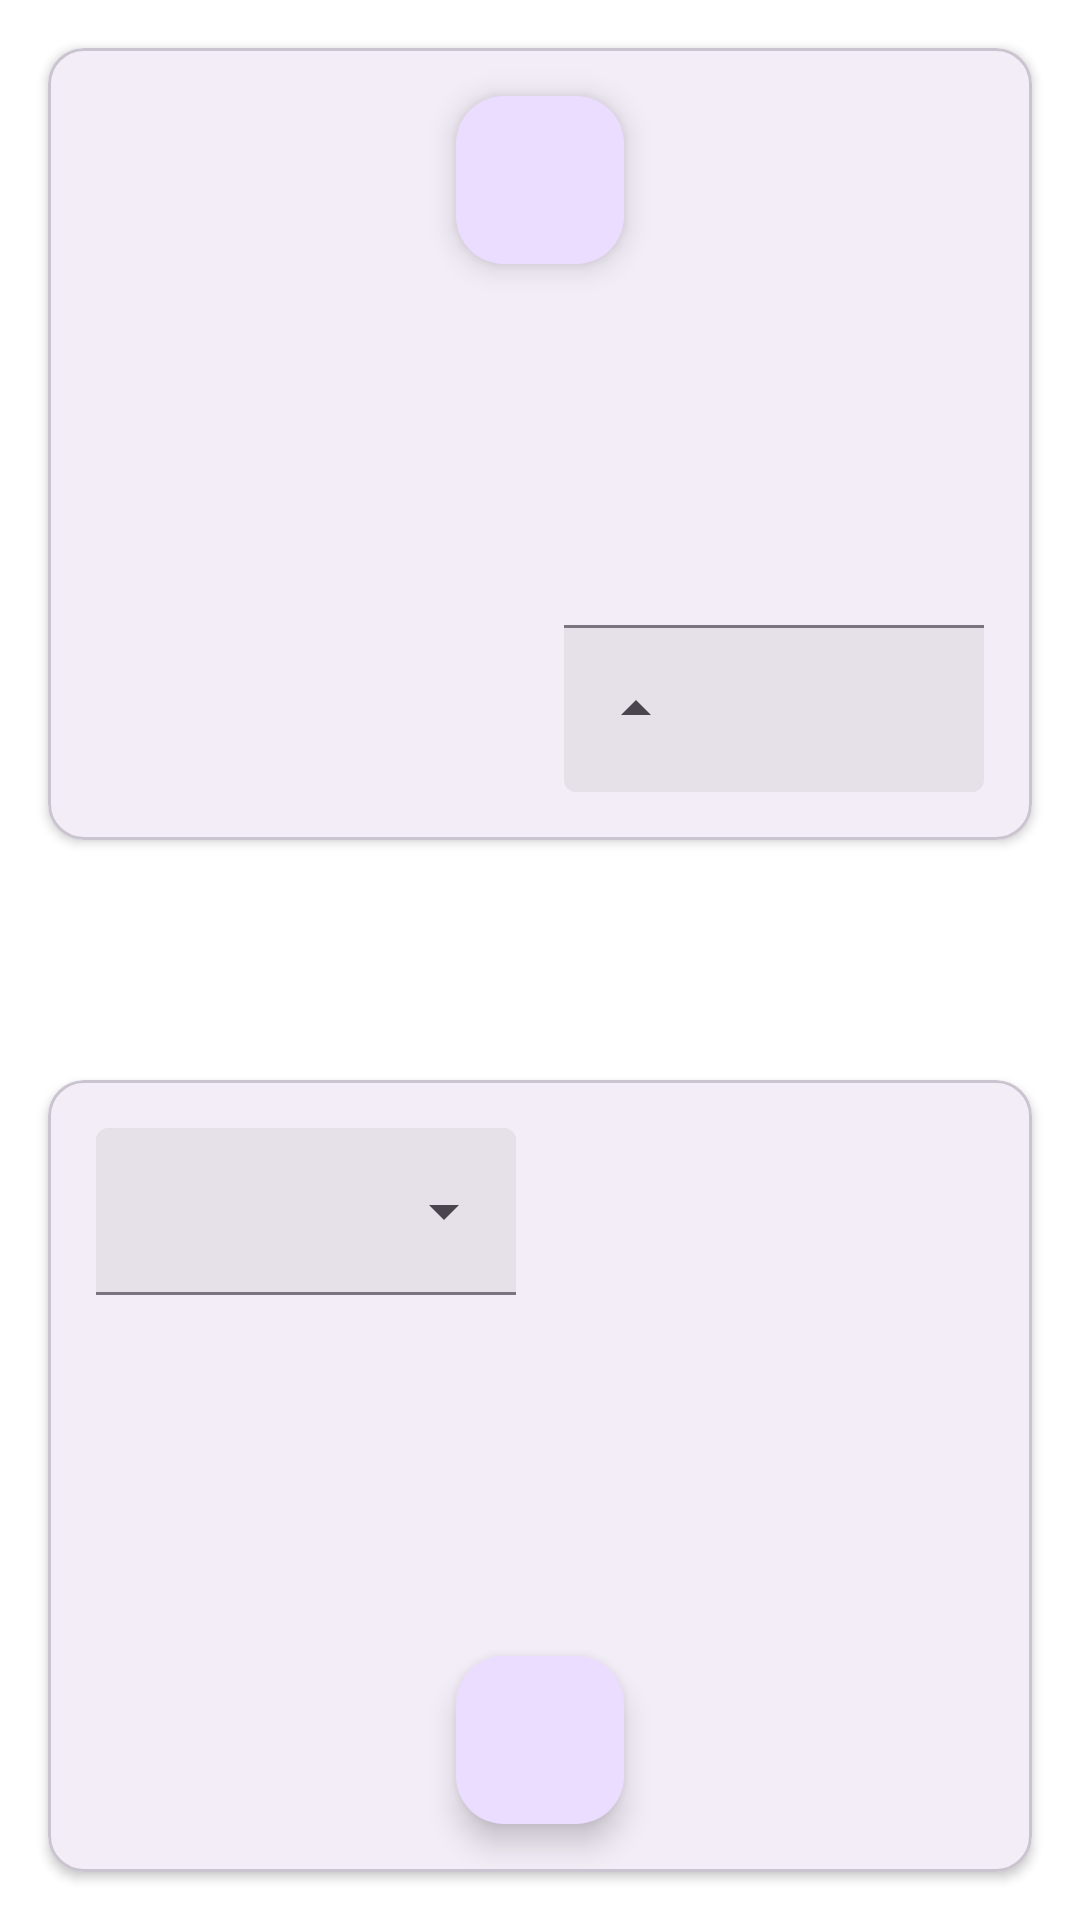

Reconstruct the res/layout file that produces this screen, plus the resources it refers to.
<!-- AndroidManifest.xml: application theme Theme.DSSMV_ProjectDroid_1231562_1230985 -->
<!-- res/layout/fragment_bilingual.xml -->
<?xml version="1.0" encoding="utf-8"?>
<androidx.constraintlayout.widget.ConstraintLayout
    xmlns:android="http://schemas.android.com/apk/res/android"
    xmlns:app="http://schemas.android.com/apk/res-auto"
    xmlns:tools="http://schemas.android.com/tools"
    android:layout_width="match_parent"
    android:layout_height="match_parent"
    android:background="?attr/colorSurface"
    tools:context=".view.fragments.BilingualFragment">
    <com.google.android.material.card.MaterialCardView
        android:id="@+id/card_lang_a"
        android:layout_width="0dp"
        android:layout_height="0dp"
        android:layout_margin="16dp"
        app:cardBackgroundColor="?attr/colorSurfaceContainer"
        app:cardElevation="2dp"
        app:strokeWidth="1dp"
        app:strokeColor="?attr/colorOutlineVariant"
        app:layout_constraintTop_toTopOf="parent"
        app:layout_constraintBottom_toTopOf="@+id/btn_swap_langs"
        app:layout_constraintStart_toStartOf="parent"
        app:layout_constraintEnd_toEndOf="parent">

        <RelativeLayout
            android:layout_width="match_parent"
            android:layout_height="match_parent"
            android:rotation="180">

            <com.google.android.material.textfield.TextInputLayout
                android:id="@+id/menu_lang_a"
                style="@style/Widget.Material3.TextInputLayout.FilledBox.ExposedDropdownMenu"
                android:layout_width="wrap_content"
                android:layout_height="wrap_content"
                android:layout_alignParentStart="true"
                android:layout_alignParentTop="true"
                android:layout_margin="16dp"
                android:minWidth="140dp">

                <AutoCompleteTextView
                    android:id="@+id/autoComplete_lang_a"
                    android:layout_width="match_parent"
                    android:layout_height="wrap_content"
                    android:inputType="none"
                    tools:text="Português" />
            </com.google.android.material.textfield.TextInputLayout>

            <TextView
                android:id="@+id/text_lang_a"
                android:layout_width="match_parent"
                android:layout_height="wrap_content"
                android:layout_centerInParent="true"
                android:gravity="center"
                android:padding="24dp"
                android:rotationX="0"
                android:textAppearance="?attr/textAppearanceHeadlineMedium"
                android:textColor="?attr/colorOnSurface"
                tools:text="Olá, como está?" />

            <com.google.android.material.floatingactionbutton.FloatingActionButton
                android:id="@+id/fab_mic_a"
                android:layout_width="wrap_content"
                android:layout_height="wrap_content"
                android:layout_alignParentBottom="true"
                android:layout_centerHorizontal="true"
                android:layout_margin="16dp"
                app:srcCompat="@drawable/baseline_mic_24" />
        </RelativeLayout>
    </com.google.android.material.card.MaterialCardView>

    <ImageButton
        android:id="@+id/btn_swap_langs"
        android:layout_width="48dp"
        android:layout_height="48dp"
        android:background="?attr/selectableItemBackgroundBorderless"
        android:src="@drawable/ic_swap"
        app:tint="?attr/colorPrimary"
        app:layout_constraintTop_toTopOf="parent"
        app:layout_constraintBottom_toBottomOf="parent"
        app:layout_constraintStart_toStartOf="parent"
        app:layout_constraintEnd_toEndOf="parent"
        android:contentDescription="Change Language" />

    <com.google.android.material.card.MaterialCardView
        android:id="@+id/card_lang_b"
        android:layout_width="0dp"
        android:layout_height="0dp"
        android:layout_margin="16dp"
        app:cardBackgroundColor="?attr/colorSurfaceContainer"
        app:cardElevation="2dp"
        app:strokeWidth="1dp"
        app:strokeColor="?attr/colorOutlineVariant"
        app:layout_constraintTop_toBottomOf="@+id/btn_swap_langs"
        app:layout_constraintBottom_toBottomOf="parent"
        app:layout_constraintStart_toStartOf="parent"
        app:layout_constraintEnd_toEndOf="parent">

        <RelativeLayout
            android:layout_width="match_parent"
            android:layout_height="match_parent">

            <com.google.android.material.textfield.TextInputLayout
                android:id="@+id/menu_lang_b"
                style="@style/Widget.Material3.TextInputLayout.FilledBox.ExposedDropdownMenu"
                android:layout_width="wrap_content"
                android:layout_height="wrap_content"
                android:layout_alignParentTop="true"
                android:layout_alignParentStart="true"
                android:layout_margin="16dp"
                android:minWidth="140dp">
                <AutoCompleteTextView
                    android:id="@+id/autoComplete_lang_b"
                    android:layout_width="match_parent"
                    android:layout_height="wrap_content"
                    android:inputType="none"
                    tools:text="English" />
            </com.google.android.material.textfield.TextInputLayout>

            <TextView
                android:id="@+id/text_lang_b"
                android:layout_width="match_parent"
                android:layout_height="wrap_content"
                android:layout_centerInParent="true"
                android:gravity="center"
                android:padding="24dp"
                android:textAppearance="?attr/textAppearanceHeadlineMedium"
                android:textColor="?attr/colorOnSurface"
                tools:text="Hello, how are you?" />

            <com.google.android.material.floatingactionbutton.FloatingActionButton
                android:id="@+id/fab_mic_b"
                android:layout_width="wrap_content"
                android:layout_height="wrap_content"
                android:layout_alignParentBottom="true"
                android:layout_centerHorizontal="true"
                android:layout_margin="16dp"
                app:srcCompat="@drawable/baseline_mic_24" />
        </RelativeLayout>
    </com.google.android.material.card.MaterialCardView>
</androidx.constraintlayout.widget.ConstraintLayout>
<!-- resources referenced by this layout -->
<resources>
  <style name="Theme.DSSMV_ProjectDroid_1231562_1230985" parent="Theme.Material3.DayNight.NoActionBar">
          <item name="colorPrimary">@color/primary</item>
          <item name="colorOnPrimary">@color/onPrimary</item>
          <item name="colorSecondary">@color/secondary</item>
          <item name="colorOnSecondary">@color/onSecondary</item>
          <item name="android:colorBackground">@color/background</item>
          <item name="colorSurface">@color/surface</item>
          <item name="android:textColorPrimary">@color/textPrimary</item>
          <item name="android:textColorSecondary">@color/textSecondary</item>
          <item name="android:windowSplashScreenBackground">@color/primary</item>
          <item name="android:windowSplashScreenAnimatedIcon">@mipmap/ic_launcher_round</item>
      </style>
  <color name="primary">#006C67</color>
  <color name="onPrimary">#FFFFFF</color>
  <color name="secondary">#FFD166</color>
  <color name="onSecondary">#000000</color>
  <color name="background">#FAFAFA</color>
  <color name="surface">#FFFFFF</color>
  <color name="textPrimary">#212121</color>
  <color name="textSecondary">#757575</color>
</resources>
